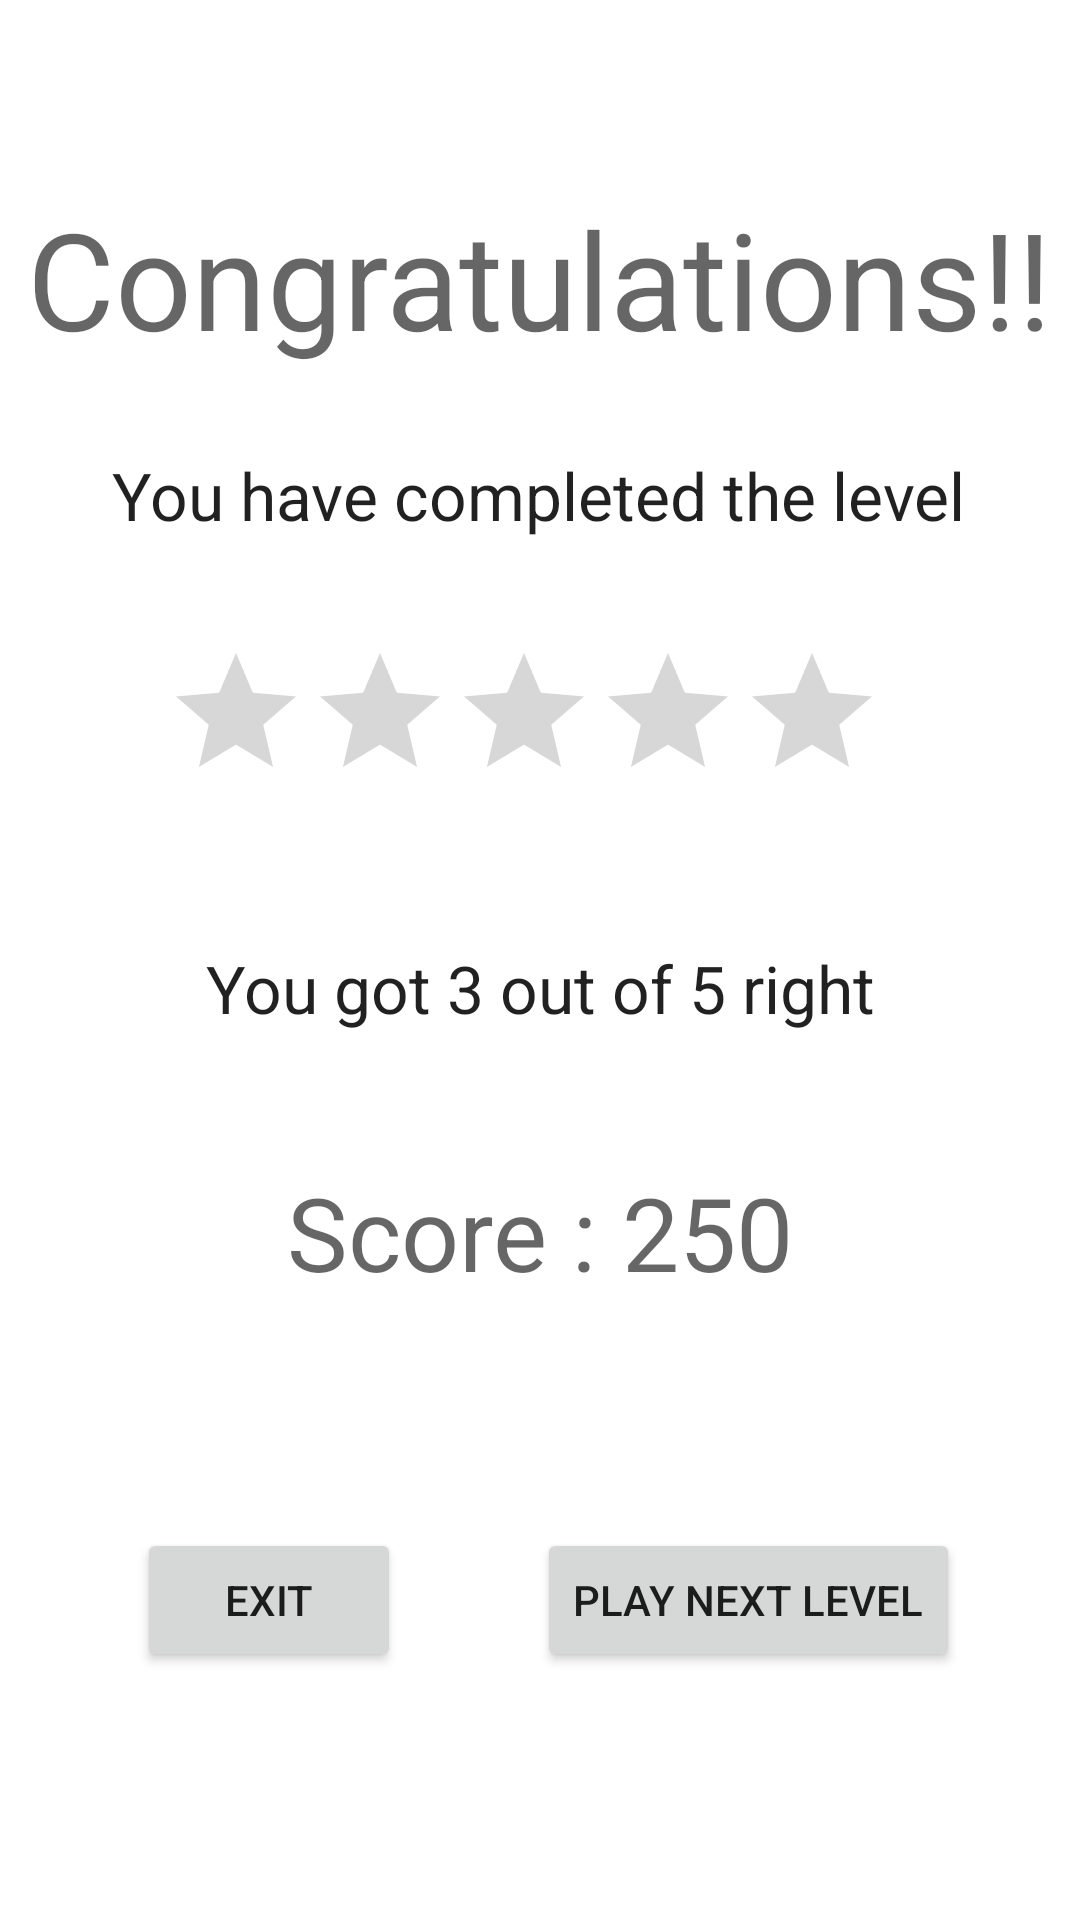

Android layout source for this screen:
<!-- AndroidManifest.xml: application theme Theme.CareConsortium -->
<!-- res/layout/activity_game_over.xml -->
<?xml version="1.0" encoding="utf-8"?>
<androidx.constraintlayout.widget.ConstraintLayout xmlns:android="http://schemas.android.com/apk/res/android"
    xmlns:app="http://schemas.android.com/apk/res-auto"
    xmlns:tools="http://schemas.android.com/tools"
    android:layout_width="match_parent"
    android:layout_height="match_parent"
    tools:context=".GameOverActivity">

    <ImageView
        android:id="@+id/imageView"
        android:layout_width="match_parent"
        android:layout_height="match_parent"
        android:scaleType="fitXY"
        app:layout_constraintBottom_toBottomOf="parent"
        app:layout_constraintEnd_toEndOf="parent"
        app:layout_constraintHorizontal_bias="0.0"
        app:layout_constraintStart_toStartOf="parent"
        app:srcCompat="@drawable/backgroud1" />

    <TextView
        android:id="@+id/textCongratulations"
        android:layout_width="wrap_content"
        android:layout_height="wrap_content"
        android:text="Congratulations!!"
        android:textAppearance="@style/TextAppearance.AppCompat.Display2"
        app:layout_constraintBottom_toTopOf="@+id/textLevelComplete"
        app:layout_constraintEnd_toEndOf="parent"
        app:layout_constraintStart_toStartOf="parent"
        app:layout_constraintTop_toTopOf="@+id/imageView"
        app:layout_constraintVertical_bias="0.692" />

    <TextView
        android:id="@+id/textLevelComplete"
        android:layout_width="wrap_content"
        android:layout_height="wrap_content"
        android:layout_marginBottom="34dp"
        android:text="You have completed the level"
        android:textAppearance="@style/TextAppearance.AppCompat.Large"
        app:layout_constraintBottom_toTopOf="@+id/ratingBar"
        app:layout_constraintEnd_toEndOf="parent"
        app:layout_constraintHorizontal_bias="0.496"
        app:layout_constraintStart_toStartOf="parent" />

    <RatingBar
        android:id="@+id/ratingBar"
        android:layout_width="wrap_content"
        android:layout_height="wrap_content"
        android:layout_marginBottom="44dp"
        android:isIndicator="true"
        app:layout_constraintBottom_toTopOf="@+id/textPercent"
        app:layout_constraintEnd_toEndOf="parent"
        app:layout_constraintHorizontal_bias="0.456"
        app:layout_constraintStart_toStartOf="parent" />

    <TextView
        android:id="@+id/textPercent"
        android:layout_width="wrap_content"
        android:layout_height="wrap_content"
        android:layout_marginBottom="44dp"
        android:text="You got 3 out of 5 right"
        android:textAppearance="@style/TextAppearance.AppCompat.Large"
        app:layout_constraintBottom_toTopOf="@+id/textScoreDisplay"
        app:layout_constraintEnd_toEndOf="parent"
        app:layout_constraintHorizontal_bias="0.502"
        app:layout_constraintStart_toStartOf="parent" />

    <TextView
        android:id="@+id/textScoreDisplay"
        android:layout_width="wrap_content"
        android:layout_height="wrap_content"
        android:layout_marginTop="388dp"
        android:text="Score : 250"
        android:textAppearance="@style/TextAppearance.AppCompat.Display1"
        app:layout_constraintEnd_toEndOf="parent"
        app:layout_constraintStart_toStartOf="parent"
        app:layout_constraintTop_toTopOf="@+id/imageView" />

    <Button
        android:id="@+id/btn_Exit"
        android:layout_width="wrap_content"
        android:layout_height="wrap_content"
        android:layout_marginTop="76dp"

        android:text="Exit"
        app:layout_constraintEnd_toStartOf="@+id/btnNextPage"
        app:layout_constraintStart_toStartOf="parent"
        app:layout_constraintTop_toBottomOf="@+id/textScoreDisplay" />

    <Button
        android:id="@+id/btnNextPage"
        android:layout_width="wrap_content"
        android:layout_height="wrap_content"
        android:layout_marginTop="76dp"
        android:layout_marginEnd="40dp"
        android:layout_marginRight="40dp"
        android:text="Play Next Level"
        app:layout_constraintEnd_toEndOf="parent"
        app:layout_constraintTop_toBottomOf="@+id/textScoreDisplay" />


</androidx.constraintlayout.widget.ConstraintLayout>
<!-- resources referenced by this layout -->
<resources>
  <style name="Theme.CareConsortium" parent="Theme.MaterialComponents.DayNight.DarkActionBar">
          
          <item name="colorPrimary">@color/purple_500</item>
          <item name="colorPrimaryVariant">@color/purple_700</item>
          <item name="colorOnPrimary">@color/white</item>
          
          <item name="colorSecondary">@color/teal_200</item>
          <item name="colorSecondaryVariant">@color/teal_700</item>
          <item name="colorOnSecondary">@color/black</item>
          
          <item name="android:statusBarColor" tools:targetApi="l">?attr/colorPrimaryVariant</item>
          
      </style>
  <!-- not gathered from this repository: default colours our renderer supplied (Android Studio template values) -->
  <color name="purple_500">#FF6200EE</color>
  <color name="purple_700">#FF3700B3</color>
  <color name="teal_200">#FF03DAC5</color>
  <color name="teal_700">#FF018786</color>
  <color name="black">#FF000000</color>
  <color name="white">#FFFFFFFF</color>
</resources>
